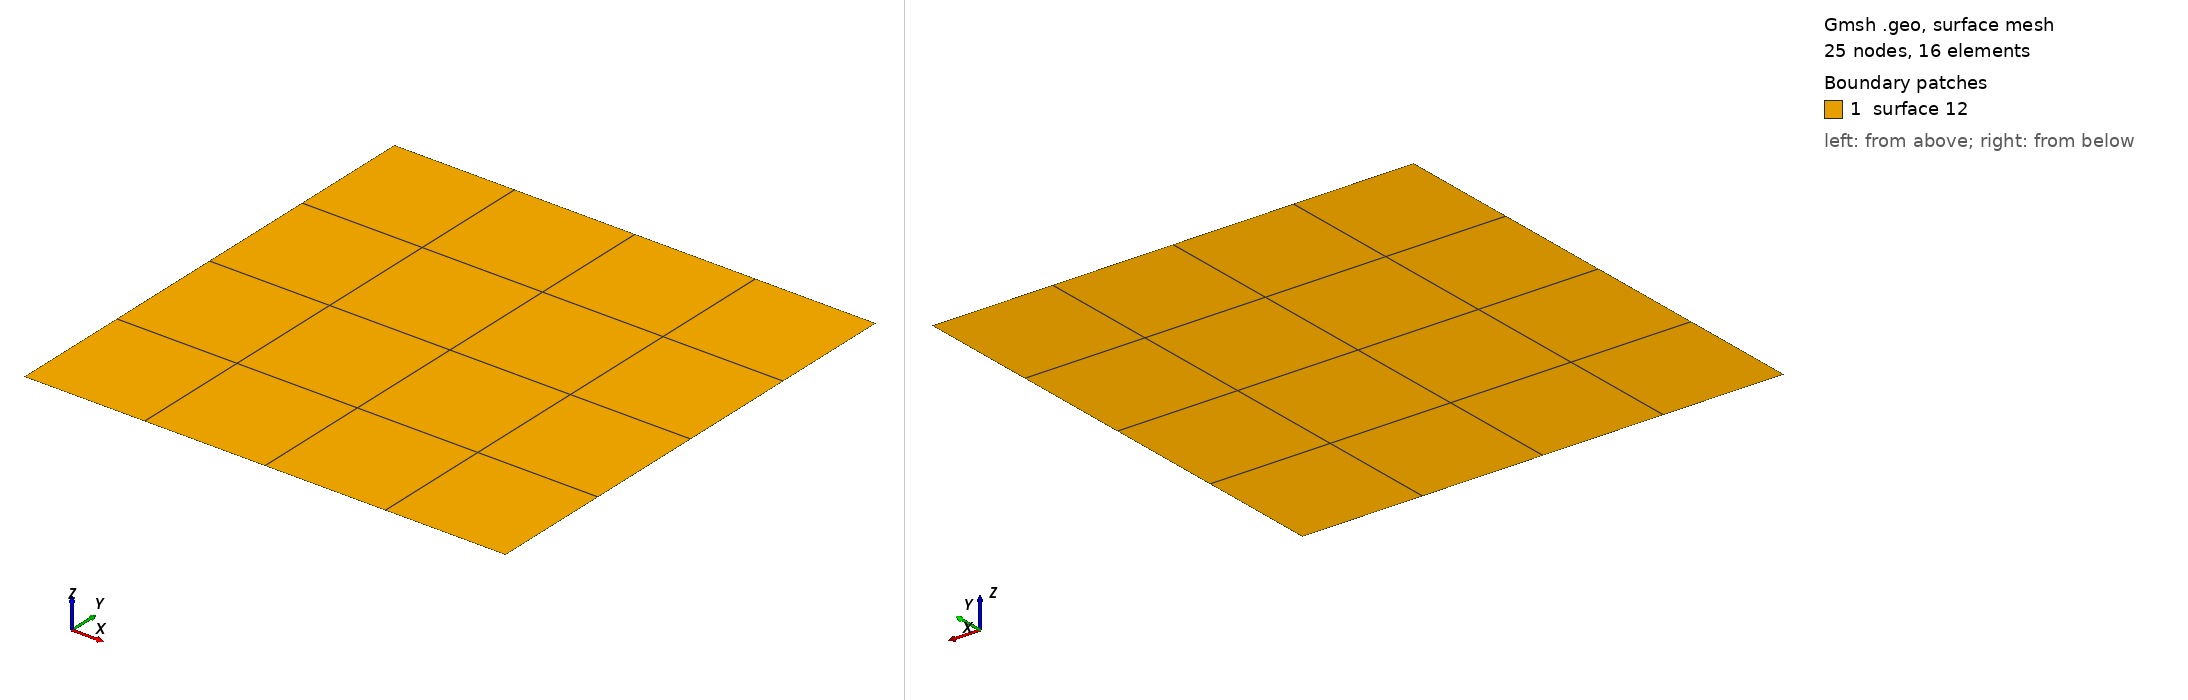

Gmsh geometry script, surface-meshed: 25 nodes, 16 surface elements. Boundary patches (legend numbers): 1 surface 12. Left view from above one corner, right view from below the opposite corner. A legend entry named surface and a number is a geometric surface outside every physical surface that the script declares. The drawing asked Gmsh for element sizes between 1% and 20% of the model's largest extent; the script's own settings can give other sizes.

=== hexa_TFI_helmholtz.geo (drawn) ===
nelemx = 4;
nelemy = 4;
nelemz = 1;

xmin = -1;
xmax =	1;
ymin = -1;
ymax =  1;
gridsize = (xmax-xmin) / nelemx;

Point(1) = {xmin, ymin, gridsize};
Point(2) = {xmax, ymin, gridsize};
Point(3) = {xmax, ymax, gridsize};
Point(4) = {xmin, ymax, gridsize};

Line(1) = {1, 2};
Line(2) = {2, 3};
Line(3) = {3, 4};
Line(4) = {4, 1};

npx = nelemx + 1;
npy = nelemy + 1;

//Horizontal sides
Transfinite Line {1, 3} = npx; //Ceil((xmax-xmin)/gridsize) Using Progression 1;
//Vertical sides
Transfinite Line {4, -2} = npy Using Progression 1.0;

Line Loop(11) = {4, 1, 2, 3};
Plane Surface(12) = {11};

Transfinite Surface {12};
Recombine Surface {12};


//-------------------------------------------------------------------------------
//Boundary tagging
//-------------------------------------------------------------------------------
// At this level, Gmsh knows everything to display the rectangular surface 1 and
// to mesh it. An optional step is needed if we want to group elementary
// geometrical entities into more meaningful groups, e.g. to define some
// mathematical ("domain", "boundary"), functional ("left wing", "fuselage") or
// material ("steel", "carbon") properties.
//
// Such groups are called "Physical Groups" in Gmsh. By default, if physical
// groups are defined, Gmsh will export in output files only mesh elements that
// belong to at least one physical group. (To force Gmsh to save all elements,
// whether they belong to physical groups or not, set `Mesh.SaveAll=1;', or
// specify `-save_all' on the command line.) Physical groups are also identified
// by tags, i.e. strictly positive integers, that should be unique per dimension
// (0D, 1D, 2D or 3D). Physical groups can also be given names.
//
// Here we define a physical curve that groups the left, bottom and right curves
// in a single group (with prescribed tag 5); and a physical surface with name
// "My surface" (with an automatic tag) containing the geometrical surface 1:
//

Physical Point("boundary",   1) = {1, 2, 3, 4};
Physical Curve("boundary_edges",     2) = {1, 3, 4};
//Physical Curve("free_slip", 4) = {1};
Physical Curve("Laguerre", 3) = {2};
Physical Surface("domain") = {1};

/*
Physical Point("boundary",   1) = {1, 2, 3, 4};
Physical Curve("T1", 2) = {1};
Physical Curve("T2", 3) = {2};
Physical Curve("T3", 4) = {3};
Physical Curve("T4", 5) = {4};
Physical Surface("domain") = {1};
*/

//
// You can save the mesh in older
// versions of the MSH format:
//
// - In the GUI: open `File->Export', enter your `filename.msh' and then pick
//   the version in the dropdown menu.
// - On the command line: use the `-format' option (e.g. `gmsh file.geo -format
//   msh2 -2').
// - In a `.geo' script: add `Mesh.MshFileVersion = x.y;' for any version
//   number `x.y'.
// - As an alternative method, you can also not specify the format explicitly,
//   and just choose a filename with the `.msh2' or `.msh4' extension.

// Note that starting with Gmsh 3.0, models can be built using other geometry
// kernels than the default built-in kernel. By specifying
//
//   SetFactory("OpenCASCADE");
//
// any subsequent command in the `.geo' file would be handled by the OpenCASCADE
// geometry kernel instead of the built-in kernel. Different geometry kernels
// have different features. With OpenCASCADE, instead of defining the surface by
// successively defining 4 points, 4 curves and 1 curve loop, one can define the
// rectangular surface directly with
//
//   Rectangle(2) = {.2, 0, 0, .1, .3};
//
// The underlying curves and points could be accessed with the `Boundary' or
// `CombinedBoundary' operators.
//
// See e.g. `t16.geo', `t18.geo', `t19.geo' or `t20.geo' for complete examples
// based on OpenCASCADE, and `demos/boolean' for more.
